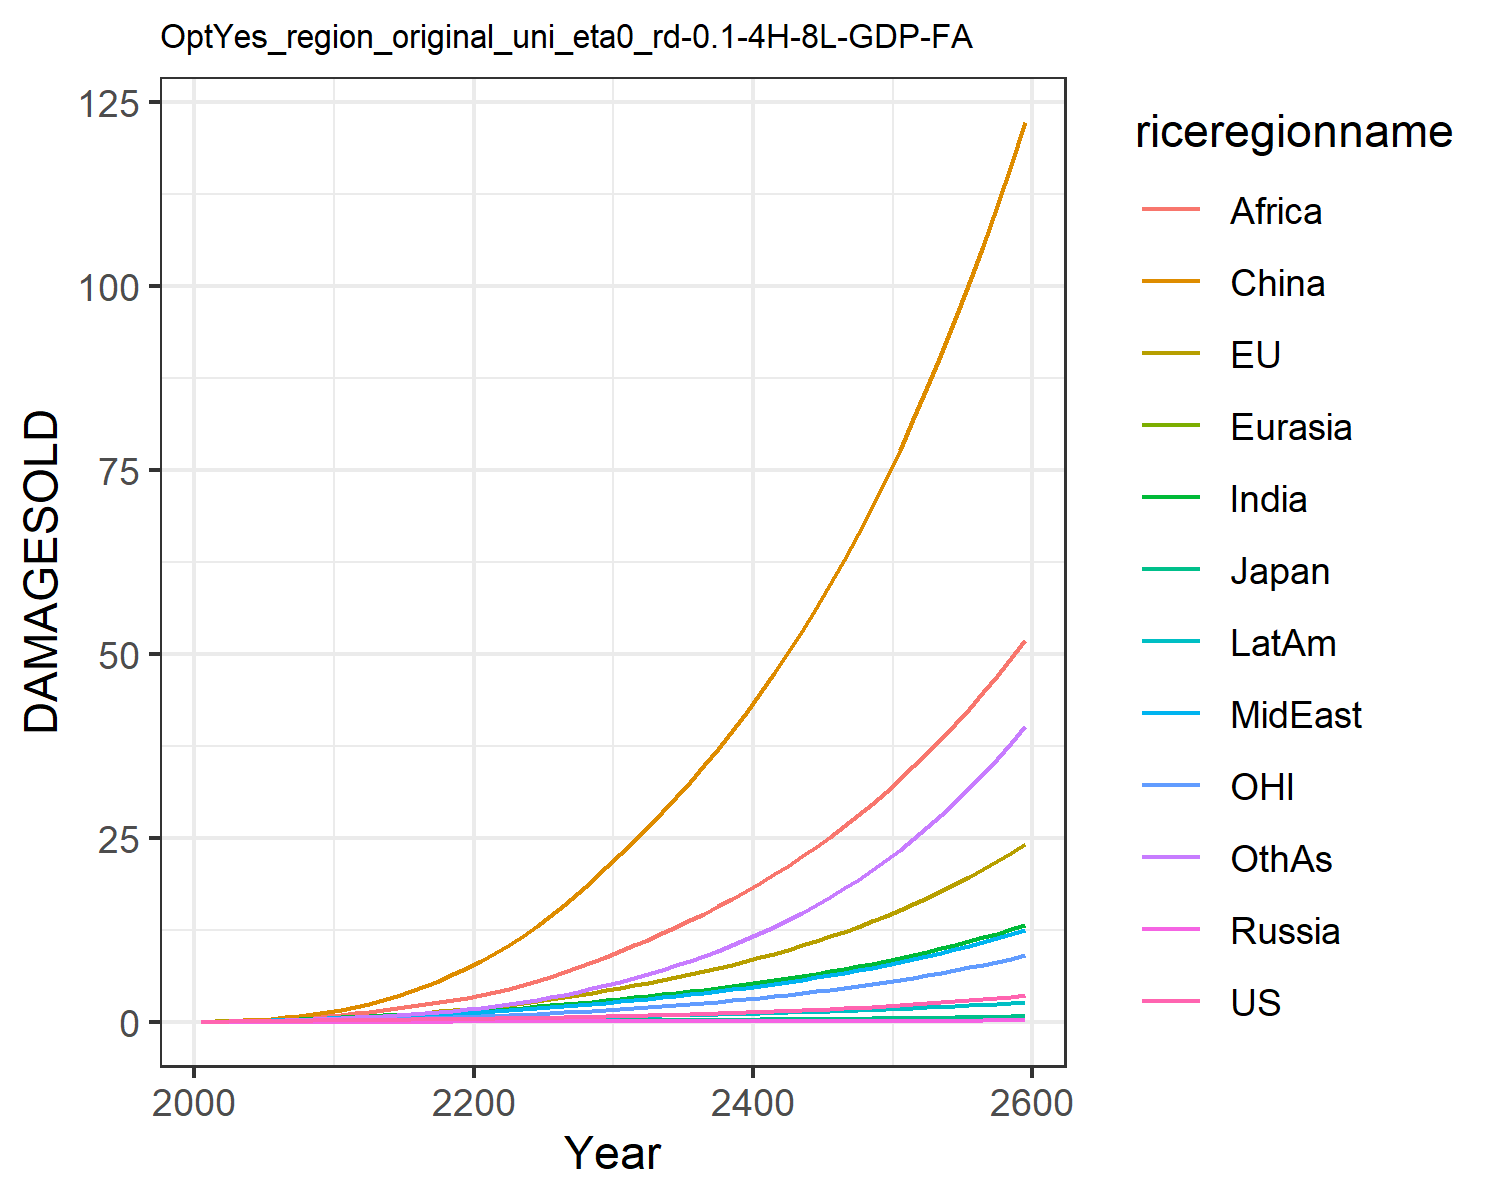

Values plotted in this chart, from the file beside it:
0.012066173923017946, 0.01426768058107755, 0.004307133962781537, 0.001344798405836423, 0.0007250009837806598, 0.00808613291911423, 0.011667501428473642, 0.011791899436235133, 0.005434623520687957, 0.0065198882695046475, 0.004134896752636349, 0.006926659046672796
0.02179, 0.04299, 0.007441, 0.002483, 0.001398, 0.05753, 0.02711, 0.02633, 0.01492, 0.01343, 0.01527, 0.01426
0.03619, 0.06943, 0.01121, 0.003892, 0.002506, 0.1099, 0.05109, 0.04781, 0.03213, 0.02413, 0.02515, 0.02853
0.05529, 0.1073, 0.01559, 0.005614, 0.004086, 0.1867, 0.08682, 0.07951, 0.06332, 0.03943, 0.0395, 0.05183
0.07852, 0.1544, 0.01973, 0.007609, 0.006143, 0.29, 0.1358, 0.1222, 0.1142, 0.05899, 0.05711, 0.08611
0.104, 0.2083, 0.02449, 0.009773, 0.008587, 0.4199, 0.1949, 0.1729, 0.185, 0.08133, 0.07692, 0.1304
0.1302, 0.2672, 0.0296, 0.01195, 0.01131, 0.5812, 0.2621, 0.2309, 0.2756, 0.1057, 0.09819, 0.1841
0.1562, 0.3302, 0.03432, 0.01396, 0.01415, 0.7751, 0.3374, 0.2975, 0.393, 0.1312, 0.121, 0.2483
0.1812, 0.3964, 0.03842, 0.01567, 0.01695, 1.001, 0.4185, 0.3721, 0.5416, 0.1567, 0.1449, 0.3224
0.2049, 0.4651, 0.04188, 0.01706, 0.01961, 1.258, 0.5038, 0.4551, 0.726, 0.1815, 0.17, 0.4063
0.227, 0.5446, 0.04588, 0.01872, 0.02251, 1.573, 0.5931, 0.5357, 0.927, 0.206, 0.1994, 0.4975
0.2457, 0.6376, 0.0504, 0.02063, 0.02559, 1.973, 0.6823, 0.6049, 1.126, 0.2286, 0.2344, 0.5931
0.2659, 0.7454, 0.05537, 0.02258, 0.02871, 2.425, 0.7728, 0.6794, 1.338, 0.2514, 0.2751, 0.6915
0.2838, 0.8604, 0.06003, 0.02434, 0.03171, 2.934, 0.8628, 0.7531, 1.567, 0.2723, 0.3188, 0.7988
0.3009, 0.9826, 0.06456, 0.026, 0.03464, 3.505, 0.9528, 0.8271, 1.814, 0.292, 0.3653, 0.9159
0.3181, 1.113, 0.06914, 0.02763, 0.03758, 4.139, 1.044, 0.9023, 2.077, 0.311, 0.4151, 1.044
0.3359, 1.254, 0.07387, 0.02926, 0.04055, 4.836, 1.136, 0.9795, 2.356, 0.3298, 0.4685, 1.184
0.3549, 1.404, 0.07884, 0.03093, 0.04359, 5.597, 1.229, 1.059, 2.65, 0.3487, 0.5259, 1.336
0.3753, 1.566, 0.0841, 0.03267, 0.04672, 6.422, 1.325, 1.141, 2.957, 0.3678, 0.5874, 1.501
0.3973, 1.739, 0.08969, 0.03449, 0.04997, 7.311, 1.422, 1.226, 3.275, 0.3873, 0.6532, 1.68
0.4208, 1.924, 0.09567, 0.03637, 0.05343, 8.279, 1.53, 1.321, 3.625, 0.4092, 0.7237, 1.883
0.4457, 2.125, 0.1021, 0.0383, 0.05717, 9.339, 1.654, 1.43, 4.02, 0.4343, 0.7993, 2.117
0.4724, 2.339, 0.1089, 0.04031, 0.06112, 10.48, 1.786, 1.547, 4.478, 0.4612, 0.8799, 2.378
0.5011, 2.568, 0.1162, 0.04243, 0.06527, 11.71, 1.926, 1.673, 4.982, 0.4897, 0.9658, 2.664
0.5319, 2.811, 0.1239, 0.04464, 0.06962, 13.03, 2.073, 1.806, 5.526, 0.5198, 1.057, 2.977
0.5649, 3.07, 0.1321, 0.04697, 0.07417, 14.43, 2.228, 1.947, 6.109, 0.5513, 1.154, 3.317
0.6002, 3.346, 0.1409, 0.04942, 0.07893, 15.92, 2.391, 2.096, 6.731, 0.5846, 1.257, 3.686
0.638, 3.639, 0.1501, 0.05199, 0.0839, 17.51, 2.562, 2.254, 7.392, 0.6195, 1.367, 4.086
0.6782, 3.95, 0.1598, 0.05468, 0.08908, 19.19, 2.74, 2.419, 8.09, 0.6559, 1.483, 4.516
0.721, 4.279, 0.1701, 0.05748, 0.09446, 20.96, 2.927, 2.592, 8.828, 0.6939, 1.606, 4.978
0.7652, 4.617, 0.1806, 0.06029, 0.09988, 22.79, 3.117, 2.769, 9.589, 0.7321, 1.732, 5.465
0.8103, 4.958, 0.191, 0.06306, 0.1052, 24.62, 3.307, 2.949, 10.36, 0.7698, 1.86, 5.97
0.8573, 5.31, 0.2017, 0.0659, 0.1107, 26.51, 3.503, 3.133, 11.16, 0.8084, 1.992, 6.503
0.9066, 5.675, 0.2128, 0.06882, 0.1163, 28.46, 3.705, 3.324, 11.99, 0.8481, 2.128, 7.066
0.9583, 6.056, 0.2244, 0.07183, 0.1221, 30.5, 3.914, 3.523, 12.86, 0.889, 2.271, 7.662
1.013, 6.454, 0.2364, 0.07494, 0.128, 32.61, 4.131, 3.73, 13.76, 0.9313, 2.42, 8.293
1.07, 6.87, 0.2489, 0.07816, 0.1341, 34.82, 4.356, 3.945, 14.7, 0.9751, 2.576, 8.96
1.13, 7.305, 0.2619, 0.08149, 0.1404, 37.12, 4.59, 4.169, 15.68, 1.02, 2.739, 9.666
1.193, 7.759, 0.2755, 0.08494, 0.147, 39.52, 4.833, 4.402, 16.69, 1.067, 2.909, 10.41
1.26, 8.235, 0.2897, 0.08851, 0.1537, 42.02, 5.086, 4.645, 17.76, 1.116, 3.087, 11.2
1.33, 8.734, 0.3045, 0.0922, 0.1606, 44.63, 5.349, 4.898, 18.86, 1.167, 3.274, 12.04
1.403, 9.255, 0.3199, 0.09603, 0.1677, 47.35, 5.622, 5.162, 20.02, 1.219, 3.469, 12.92
1.481, 9.8, 0.336, 0.09999, 0.1751, 50.18, 5.907, 5.437, 21.22, 1.273, 3.673, 13.85
1.562, 10.37, 0.3528, 0.1041, 0.1828, 53.14, 6.204, 5.724, 22.48, 1.33, 3.887, 14.83
1.647, 10.97, 0.3704, 0.1084, 0.1907, 56.22, 6.513, 6.023, 23.79, 1.389, 4.111, 15.86
1.737, 11.59, 0.3886, 0.1128, 0.1988, 59.44, 6.835, 6.335, 25.15, 1.449, 4.345, 16.96
1.831, 12.25, 0.4077, 0.1173, 0.2072, 62.8, 7.17, 6.661, 26.58, 1.513, 4.59, 18.11
1.931, 12.93, 0.4277, 0.1221, 0.216, 66.3, 7.52, 7, 28.07, 1.578, 4.846, 19.33
2.035, 13.65, 0.4485, 0.127, 0.225, 69.95, 7.886, 7.354, 29.62, 1.647, 5.115, 20.61
2.145, 14.4, 0.4702, 0.1321, 0.2344, 73.76, 8.267, 7.724, 31.24, 1.718, 5.395, 21.96
2.26, 15.18, 0.4929, 0.1374, 0.244, 77.73, 8.664, 8.109, 32.93, 1.792, 5.689, 23.39
2.381, 16, 0.5165, 0.1429, 0.2541, 81.88, 9.08, 8.512, 34.69, 1.869, 5.997, 24.89
2.508, 16.86, 0.5413, 0.1487, 0.2645, 86.21, 9.513, 8.932, 36.53, 1.949, 6.318, 26.48
2.642, 17.76, 0.5671, 0.1546, 0.2753, 90.73, 9.966, 9.371, 38.46, 2.032, 6.655, 28.15
2.783, 18.7, 0.5941, 0.1608, 0.2864, 95.44, 10.44, 9.828, 40.47, 2.119, 7.007, 29.91
2.93, 19.69, 0.6223, 0.1672, 0.298, 100.4, 10.93, 10.31, 42.56, 2.209, 7.376, 31.76
3.086, 20.72, 0.6517, 0.1739, 0.31, 105.5, 11.45, 10.81, 44.75, 2.304, 7.761, 33.71
3.249, 21.79, 0.6824, 0.1808, 0.3225, 110.8, 11.99, 11.33, 47.04, 2.402, 8.164, 35.77
3.42, 22.92, 0.7146, 0.188, 0.3354, 116.4, 12.55, 11.87, 49.43, 2.504, 8.586, 37.94
3.6, 24.1, 0.7481, 0.1955, 0.3489, 122.2, 13.14, 12.44, 51.93, 2.611, 9.028, 40.22
